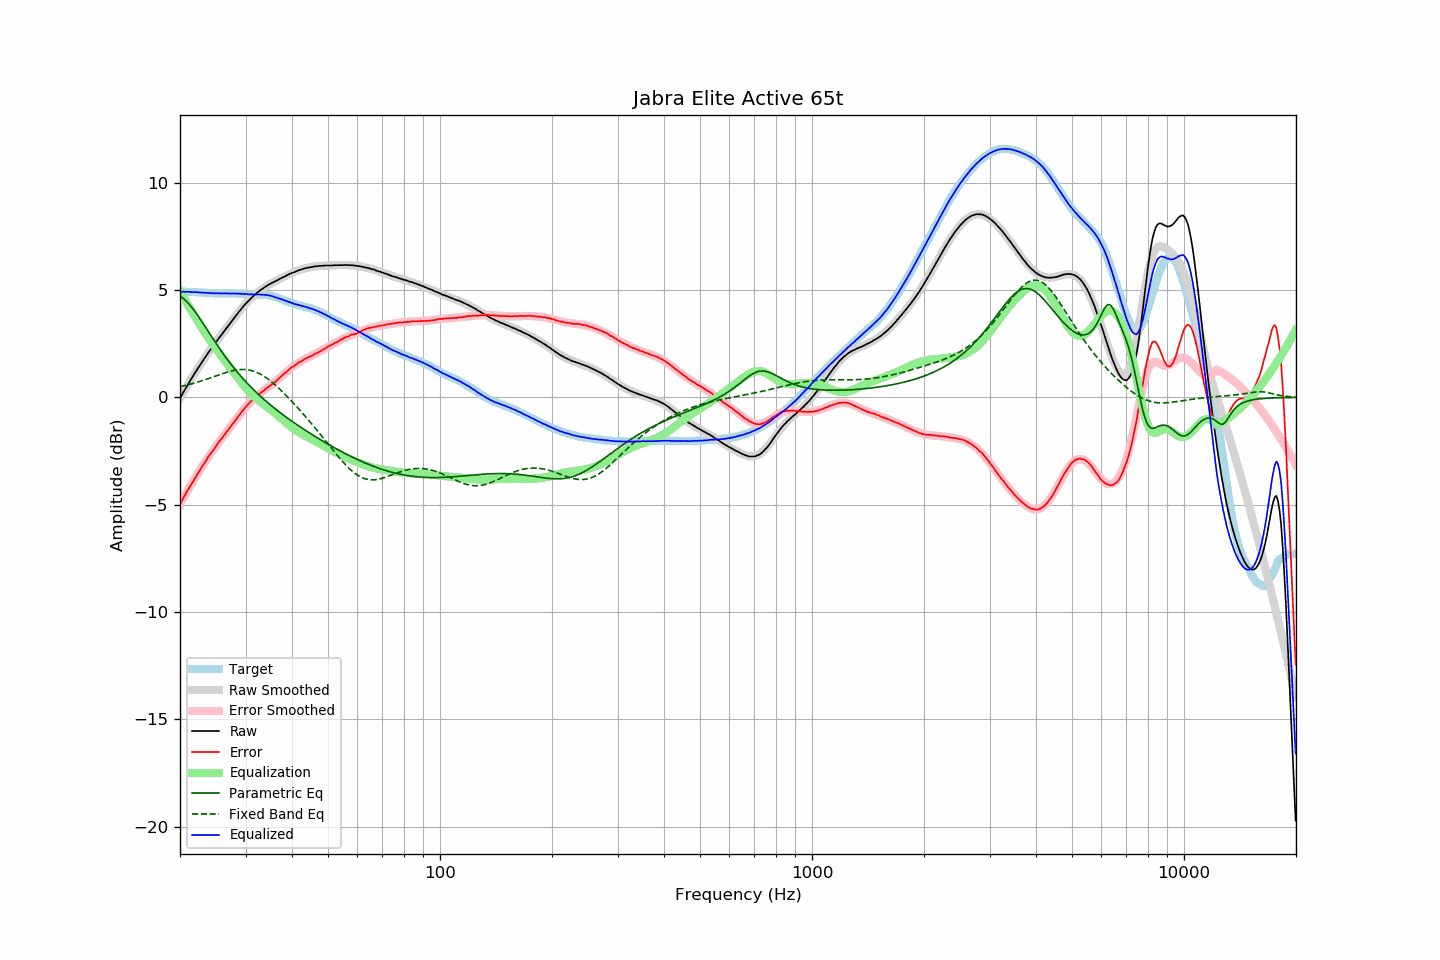

Values plotted in this chart, from the file beside it:
frequency, raw, error, smoothed, error_smoothed, equalization, parametric_eq, fixed_band_eq, equalized_raw, equalized_smoothed, target
20.00, -0.04, -4.97, -0.04, -4.97, 4.97, 4.72, 0.50, 4.92, 4.93, 4.92
20.20, 0.09, -4.84, 0.09, -4.83, 4.83, 4.67, 0.52, 4.92, 4.92, 4.92
20.40, 0.23, -4.69, 0.23, -4.70, 4.70, 4.61, 0.53, 4.93, 4.92, 4.92
20.61, 0.36, -4.57, 0.36, -4.57, 4.57, 4.55, 0.55, 4.92, 4.92, 4.92
20.81, 0.49, -4.42, 0.48, -4.43, 4.43, 4.48, 0.57, 4.92, 4.92, 4.91
21.02, 0.62, -4.29, 0.61, -4.30, 4.30, 4.40, 0.59, 4.92, 4.92, 4.91
21.23, 0.74, -4.17, 0.74, -4.18, 4.18, 4.31, 0.61, 4.91, 4.91, 4.91
21.44, 0.86, -4.06, 0.86, -4.05, 4.05, 4.22, 0.63, 4.91, 4.91, 4.92
21.66, 0.98, -3.94, 0.98, -3.92, 3.92, 4.13, 0.65, 4.90, 4.91, 4.91
21.87, 1.11, -3.80, 1.11, -3.80, 3.80, 4.03, 0.67, 4.91, 4.90, 4.91
22.09, 1.23, -3.67, 1.22, -3.68, 3.68, 3.93, 0.69, 4.91, 4.90, 4.90
22.31, 1.34, -3.56, 1.34, -3.56, 3.56, 3.82, 0.71, 4.89, 4.90, 4.90
22.54, 1.46, -3.43, 1.46, -3.43, 3.43, 3.71, 0.74, 4.89, 4.89, 4.89
22.76, 1.57, -3.32, 1.57, -3.32, 3.32, 3.60, 0.76, 4.89, 4.89, 4.89
22.99, 1.69, -3.20, 1.68, -3.20, 3.20, 3.48, 0.79, 4.89, 4.88, 4.89
23.22, 1.80, -3.08, 1.80, -3.08, 3.08, 3.37, 0.81, 4.88, 4.88, 4.88
23.45, 1.91, -2.97, 1.91, -2.97, 2.97, 3.25, 0.84, 4.88, 4.87, 4.88
23.69, 2.02, -2.85, 2.01, -2.85, 2.85, 3.14, 0.86, 4.87, 4.87, 4.87
23.92, 2.13, -2.73, 2.12, -2.74, 2.74, 3.02, 0.89, 4.87, 4.86, 4.86
24.16, 2.23, -2.63, 2.23, -2.63, 2.63, 2.91, 0.91, 4.86, 4.86, 4.86
24.40, 2.33, -2.53, 2.33, -2.53, 2.53, 2.79, 0.94, 4.85, 4.86, 4.85
24.65, 2.43, -2.43, 2.43, -2.42, 2.42, 2.68, 0.97, 4.85, 4.85, 4.85
24.89, 2.54, -2.31, 2.54, -2.31, 2.31, 2.56, 0.99, 4.85, 4.85, 4.85
25.14, 2.64, -2.21, 2.64, -2.21, 2.21, 2.45, 1.02, 4.85, 4.85, 4.85
25.39, 2.74, -2.10, 2.74, -2.11, 2.11, 2.34, 1.05, 4.85, 4.85, 4.84
25.65, 2.84, -2.00, 2.84, -2.01, 2.01, 2.23, 1.07, 4.84, 4.85, 4.84
25.91, 2.94, -1.90, 2.94, -1.91, 1.91, 2.13, 1.10, 4.84, 4.85, 4.84
26.16, 3.04, -1.81, 3.04, -1.81, 1.81, 2.02, 1.12, 4.85, 4.85, 4.85
26.43, 3.14, -1.71, 3.14, -1.71, 1.71, 1.92, 1.15, 4.84, 4.85, 4.85
26.69, 3.24, -1.61, 3.24, -1.61, 1.61, 1.81, 1.17, 4.85, 4.85, 4.85
26.96, 3.34, -1.51, 3.34, -1.51, 1.51, 1.71, 1.19, 4.84, 4.85, 4.85
27.23, 3.44, -1.41, 3.44, -1.41, 1.41, 1.61, 1.21, 4.84, 4.85, 4.85
27.50, 3.53, -1.32, 3.54, -1.31, 1.31, 1.52, 1.23, 4.83, 4.84, 4.84
27.77, 3.64, -1.21, 3.64, -1.21, 1.21, 1.42, 1.25, 4.84, 4.84, 4.85
28.05, 3.74, -1.10, 3.73, -1.11, 1.11, 1.33, 1.26, 4.84, 4.84, 4.84
28.33, 3.83, -1.01, 3.83, -1.01, 1.01, 1.24, 1.28, 4.83, 4.84, 4.84
28.62, 3.93, -0.90, 3.93, -0.91, 0.91, 1.15, 1.29, 4.83, 4.83, 4.83
28.90, 4.02, -0.82, 4.02, -0.81, 0.81, 1.06, 1.29, 4.83, 4.83, 4.84
29.19, 4.12, -0.71, 4.11, -0.71, 0.71, 0.97, 1.30, 4.83, 4.82, 4.83
29.48, 4.20, -0.62, 4.20, -0.62, 0.62, 0.89, 1.30, 4.82, 4.82, 4.81
29.78, 4.30, -0.52, 4.29, -0.53, 0.53, 0.81, 1.30, 4.82, 4.81, 4.81
30.08, 4.38, -0.44, 4.37, -0.44, 0.44, 0.72, 1.29, 4.82, 4.81, 4.81
30.38, 4.46, -0.34, 4.45, -0.35, 0.35, 0.64, 1.29, 4.81, 4.81, 4.80
30.68, 4.53, -0.27, 4.53, -0.27, 0.27, 0.57, 1.27, 4.80, 4.80, 4.80
30.99, 4.61, -0.19, 4.60, -0.20, 0.20, 0.49, 1.26, 4.80, 4.80, 4.80
31.30, 4.68, -0.12, 4.68, -0.12, 0.12, 0.41, 1.24, 4.80, 4.80, 4.79
31.61, 4.75, -0.05, 4.75, -0.05, 0.05, 0.34, 1.22, 4.80, 4.80, 4.79
31.93, 4.81, 0.02, 4.81, 0.02, -0.02, 0.27, 1.19, 4.79, 4.80, 4.79
32.24, 4.88, 0.08, 4.88, 0.08, -0.08, 0.20, 1.16, 4.80, 4.79, 4.80
32.57, 4.94, 0.15, 4.94, 0.14, -0.14, 0.13, 1.12, 4.79, 4.79, 4.79
32.89, 5.00, 0.20, 4.99, 0.20, -0.20, 0.06, 1.08, 4.80, 4.79, 4.79
33.22, 5.05, 0.26, 5.05, 0.26, -0.26, -0.01, 1.04, 4.79, 4.79, 4.79
33.55, 5.10, 0.31, 5.10, 0.32, -0.32, -0.08, 1.00, 4.78, 4.78, 4.79
33.89, 5.15, 0.37, 5.15, 0.37, -0.37, -0.14, 0.95, 4.77, 4.77, 4.78
34.23, 5.20, 0.43, 5.20, 0.43, -0.43, -0.21, 0.90, 4.77, 4.77, 4.76
34.57, 5.25, 0.49, 5.24, 0.49, -0.49, -0.27, 0.84, 4.76, 4.75, 4.76
34.92, 5.29, 0.55, 5.28, 0.55, -0.55, -0.33, 0.78, 4.74, 4.74, 4.74
35.27, 5.33, 0.59, 5.33, 0.60, -0.60, -0.40, 0.72, 4.72, 4.72, 4.74
35.62, 5.37, 0.67, 5.37, 0.66, -0.66, -0.46, 0.66, 4.70, 4.70, 4.70
35.97, 5.40, 0.71, 5.41, 0.72, -0.72, -0.52, 0.60, 4.67, 4.68, 4.69
... 635 more rows
